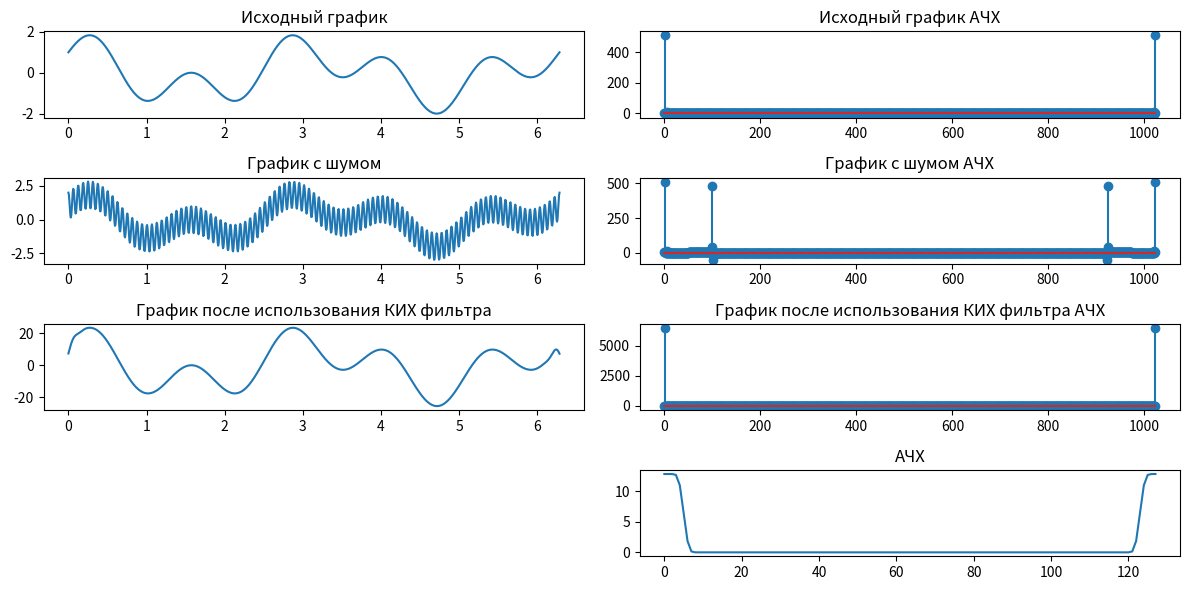

Reproduce this figure in Python.
import numpy as np
import matplotlib.pyplot as plt


def FFT(x):
    N = len(x)
    if N <= 1:
        return x
    even = FFT(x[0::2])
    odd = FFT(x[1::2])
    W = [np.exp(-2j * np.pi * k / N) for k in range(N // 2)]
    return [even[k] + W[k] * odd[k] for k in range(N // 2)] + [even[k] - W[k] * odd[k] for k in range(N // 2)]


def blackman_window(numtaps):
    n = np.arange(numtaps)
    window = 0.42 - 0.5 * np.cos(2 * np.pi * n / (numtaps - 1)) + 0.08 * np.cos(4 * np.pi * n / (numtaps - 1))
    return window


def firwin(numtaps, cutoff):
    taps = np.sinc(2 * cutoff * (np.arange(numtaps) - (numtaps - 1) / 2)) * blackman_window(numtaps)
    return taps


N = 1024

x = np.linspace(0, 2*np.pi, N)
y_original = np.cos(2*x) + np.sin(5*x)

x1 = np.linspace(0, 2*np.pi, 32)
y_original1 = np.cos(2*x1) + np.sin(5*x1)

y_noise = np.cos(2*x) + np.sin(5*x) + np.cos(100*x)

y_noise1 = np.cos(2*x1) + np.sin(5*x1) + np.cos(100*x1)

count = 128
cutoff = 5 / count
b = firwin(count, cutoff)

y_filtered = np.convolve(y_noise, b, mode='same')

freq_response = (np.fft.fft(b))

plt.figure(figsize=(12, 6))

plt.subplot(4, 2, 1)
plt.plot(x, y_original)
plt.title('Исходный график')

plt.subplot(4, 2, 2)
#plt.plot(x, np.fft.fft(y_original))
plt.stem(range(1024), np.fft.fft(y_original))
plt.title('Исходный график АЧХ')

plt.subplot(4, 2, 3)
plt.plot(x, y_noise)
plt.title('График с шумом')

plt.subplot(4, 2, 4)
#plt.plot(x, FFT(y_noise))
plt.stem(range(1024), np.fft.fft(y_noise))
plt.title('График с шумом АЧХ')

plt.subplot(4, 2, 5)
plt.plot(x, y_filtered)
plt.title('График после использования КИХ фильтра')

plt.subplot(4, 2, 6)
#plt.plot(x1, FFT(y_filtered))
plt.stem(range(1024), np.fft.fft(y_filtered))
plt.title('График после использования КИХ фильтра АЧХ')

plt.subplot(4, 2, 8)
plt.plot(np.abs(freq_response))
plt.title('АЧХ')

plt.tight_layout()
plt.show()